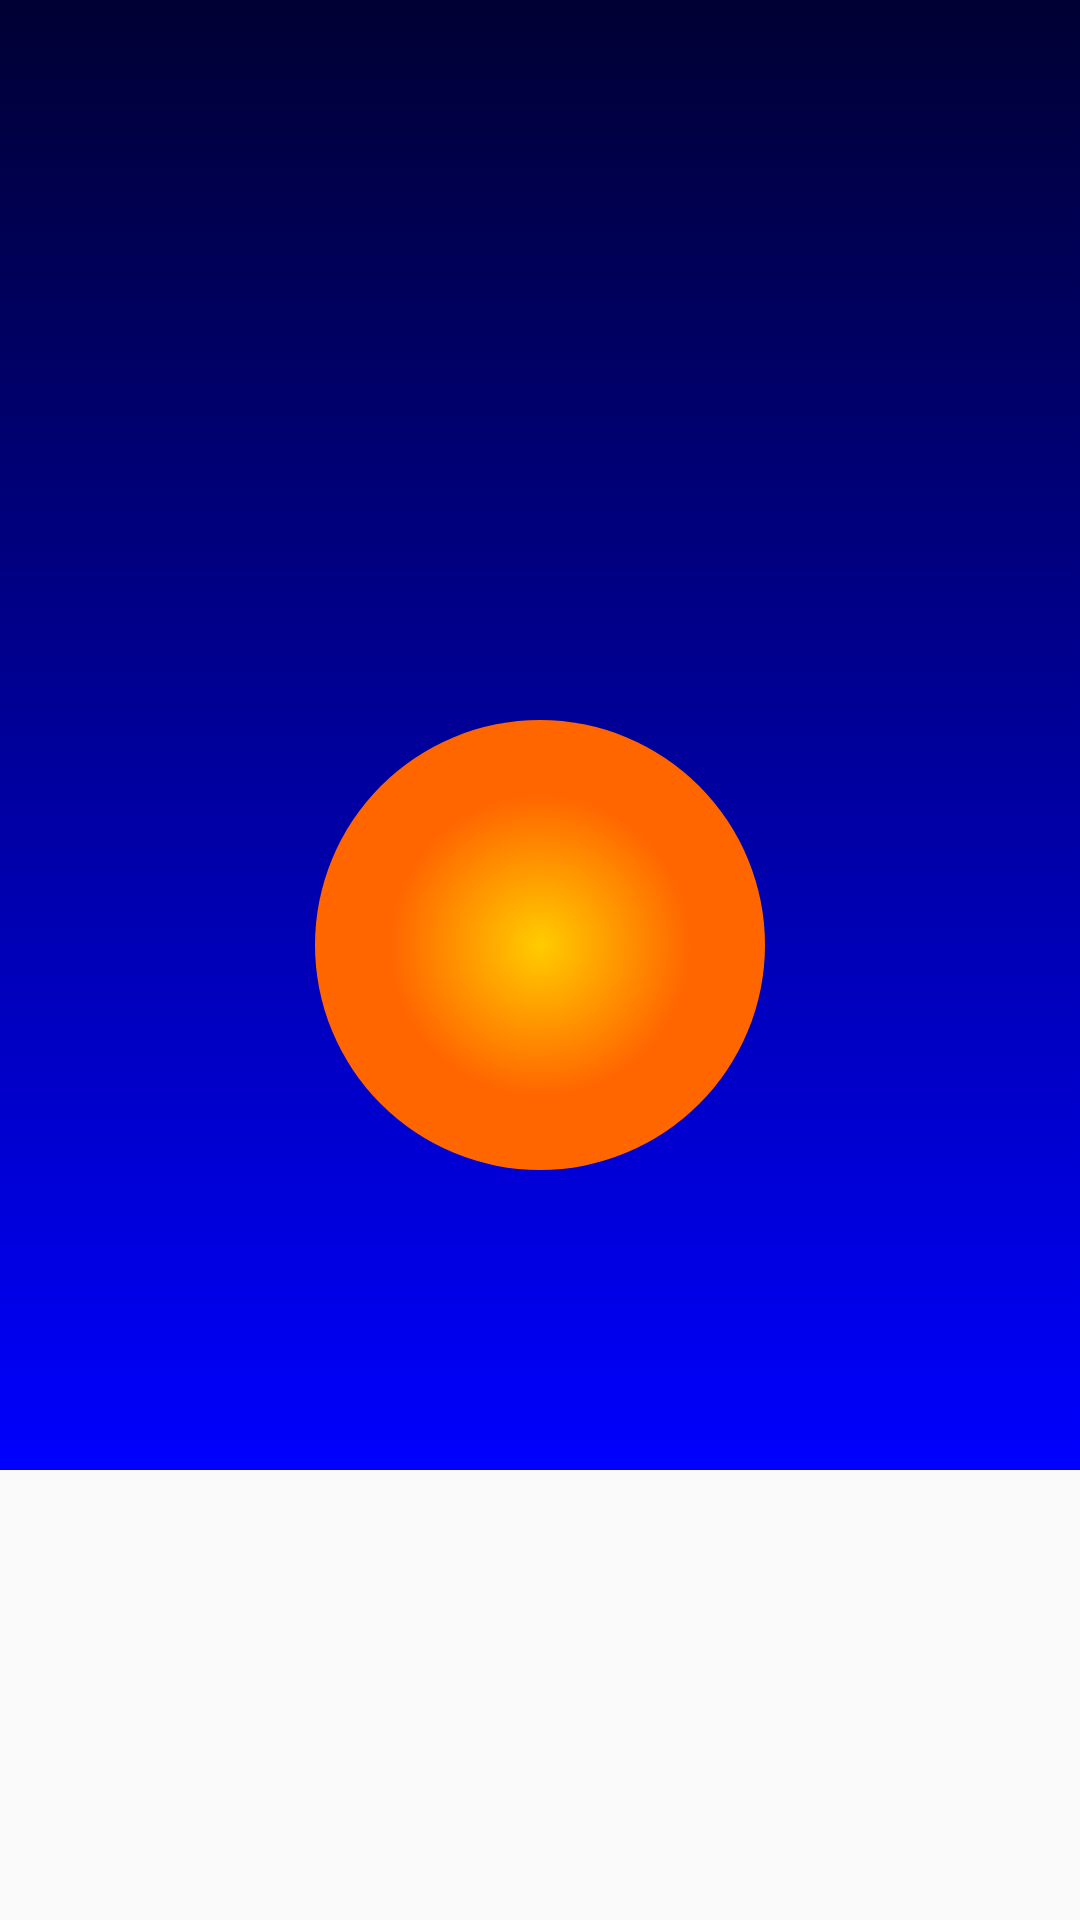

Reconstruct the res/layout file that produces this screen, plus the resources it refers to.
<!-- AndroidManifest.xml: application theme Theme.PR11 -->
<!-- res/layout/activity_main.xml -->
<?xml version="1.0" encoding="utf-8"?>
<androidx.constraintlayout.widget.ConstraintLayout
    xmlns:android="http://schemas.android.com/apk/res/android"
    xmlns:app="http://schemas.android.com/apk/res-auto"
    android:layout_width="match_parent"
    android:layout_height="match_parent">

    <ImageView
        android:id="@+id/sky"
        android:layout_width="0dp"
        android:layout_height="0dp"
        android:src="@drawable/sky"
        android:contentDescription="@string/sky"
        app:layout_constraintTop_toTopOf="parent"
        app:layout_constraintBottom_toTopOf="@id/grass"
        app:layout_constraintStart_toStartOf="parent"
        app:layout_constraintEnd_toEndOf="parent" />

    <ImageView
        android:id="@+id/sun"
        android:layout_width="wrap_content"
        android:layout_height="wrap_content"
        android:src="@drawable/sun"
        android:contentDescription="@string/sun"
        app:layout_constraintStart_toStartOf="parent"
        app:layout_constraintEnd_toEndOf="parent"
        app:layout_constraintBottom_toTopOf="@id/grass"
        android:layout_marginBottom="100dp" />

    <ImageView
        android:id="@+id/grass"
        android:layout_width="0dp"
        android:layout_height="150dp"
        android:src="@drawable/grass"
        android:contentDescription="@string/grass"
        app:layout_constraintBottom_toBottomOf="parent"
        app:layout_constraintStart_toStartOf="parent"
        app:layout_constraintEnd_toEndOf="parent" />

</androidx.constraintlayout.widget.ConstraintLayout>
<!-- resources referenced by this layout -->
<resources>
  <!-- drawable sky (drawable) -->
  <?xml version="1.0" encoding="utf-8"?>
  <shape xmlns:android="http://schemas.android.com/apk/res/android"
      android:dither="true"
      android:shape="rectangle">
      <gradient
          android:angle="90"
          android:endColor="#ff000033"
          android:startColor="#ff0000ff" />
  </shape>
  <!-- drawable sun (drawable) -->
  <?xml version="1.0" encoding="utf-8"?>
  <shape xmlns:android="http://schemas.android.com/apk/res/android"
      android:dither="true"
      android:shape="oval">
      <gradient
          android:endColor="#ffff6600"
          android:gradientRadius="150"
          android:startColor="#ffffcc00"
          android:type="radial"
          android:useLevel="false" />
      <size android:height="150dp" android:width="150dp" />
  </shape>
  <string name="grass">Трава</string>
  <string name="sky">Небо</string>
  <string name="sun">Солнце</string>
  <style name="Theme.PR11" parent="android:Theme.Material.Light.NoActionBar" />
</resources>
